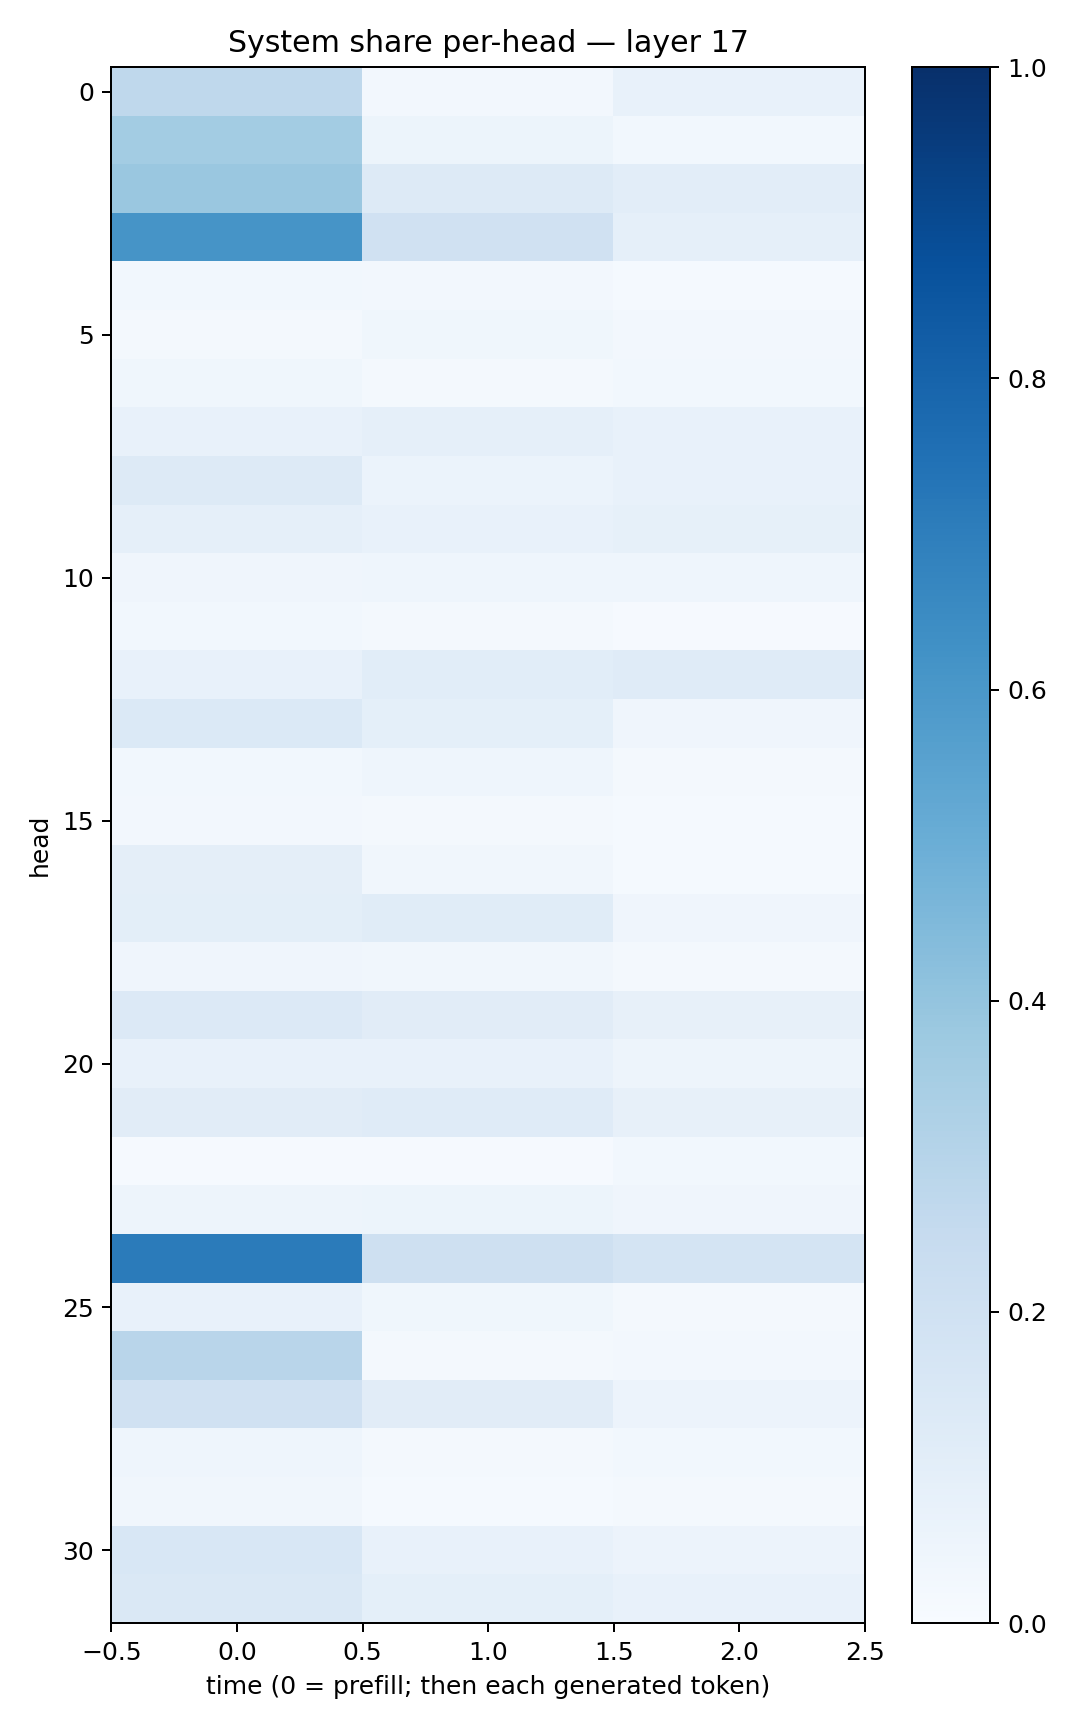

Data behind this chart, as committed beside it:
0.27160445, 0.02601124, 0.07069263
0.3562, 0.05245, 0.0295
0.3862, 0.1308, 0.1033
0.6123, 0.1962, 0.08851
0.02981, 0.02517, 0.01496
0.01881, 0.03656, 0.02601
0.03635, 0.02103, 0.02759
0.07409, 0.08901, 0.07785
0.1254, 0.06167, 0.07511
0.08793, 0.07471, 0.08327
0.04245, 0.04307, 0.04318
0.02741, 0.01565, 0.01115
0.07739, 0.1087, 0.1184
0.1392, 0.09177, 0.04175
0.03001, 0.04316, 0.02002
0.02455, 0.01873, 0.01369
0.09529, 0.03193, 0.01261
0.09821, 0.1139, 0.03962
0.03913, 0.03446, 0.02105
0.1329, 0.1111, 0.08077
0.07809, 0.0713, 0.05075
0.1123, 0.1203, 0.08112
0.009954, 0.009962, 0.02837
0.04943, 0.05285, 0.04219
0.7078, 0.2067, 0.1726
0.07146, 0.03621, 0.02153
0.2891, 0.02266, 0.02641
0.1976, 0.1129, 0.05503
0.04331, 0.01585, 0.02794
0.03501, 0.01502, 0.0158
0.1532, 0.07455, 0.05602
0.1465, 0.09111, 0.07545
